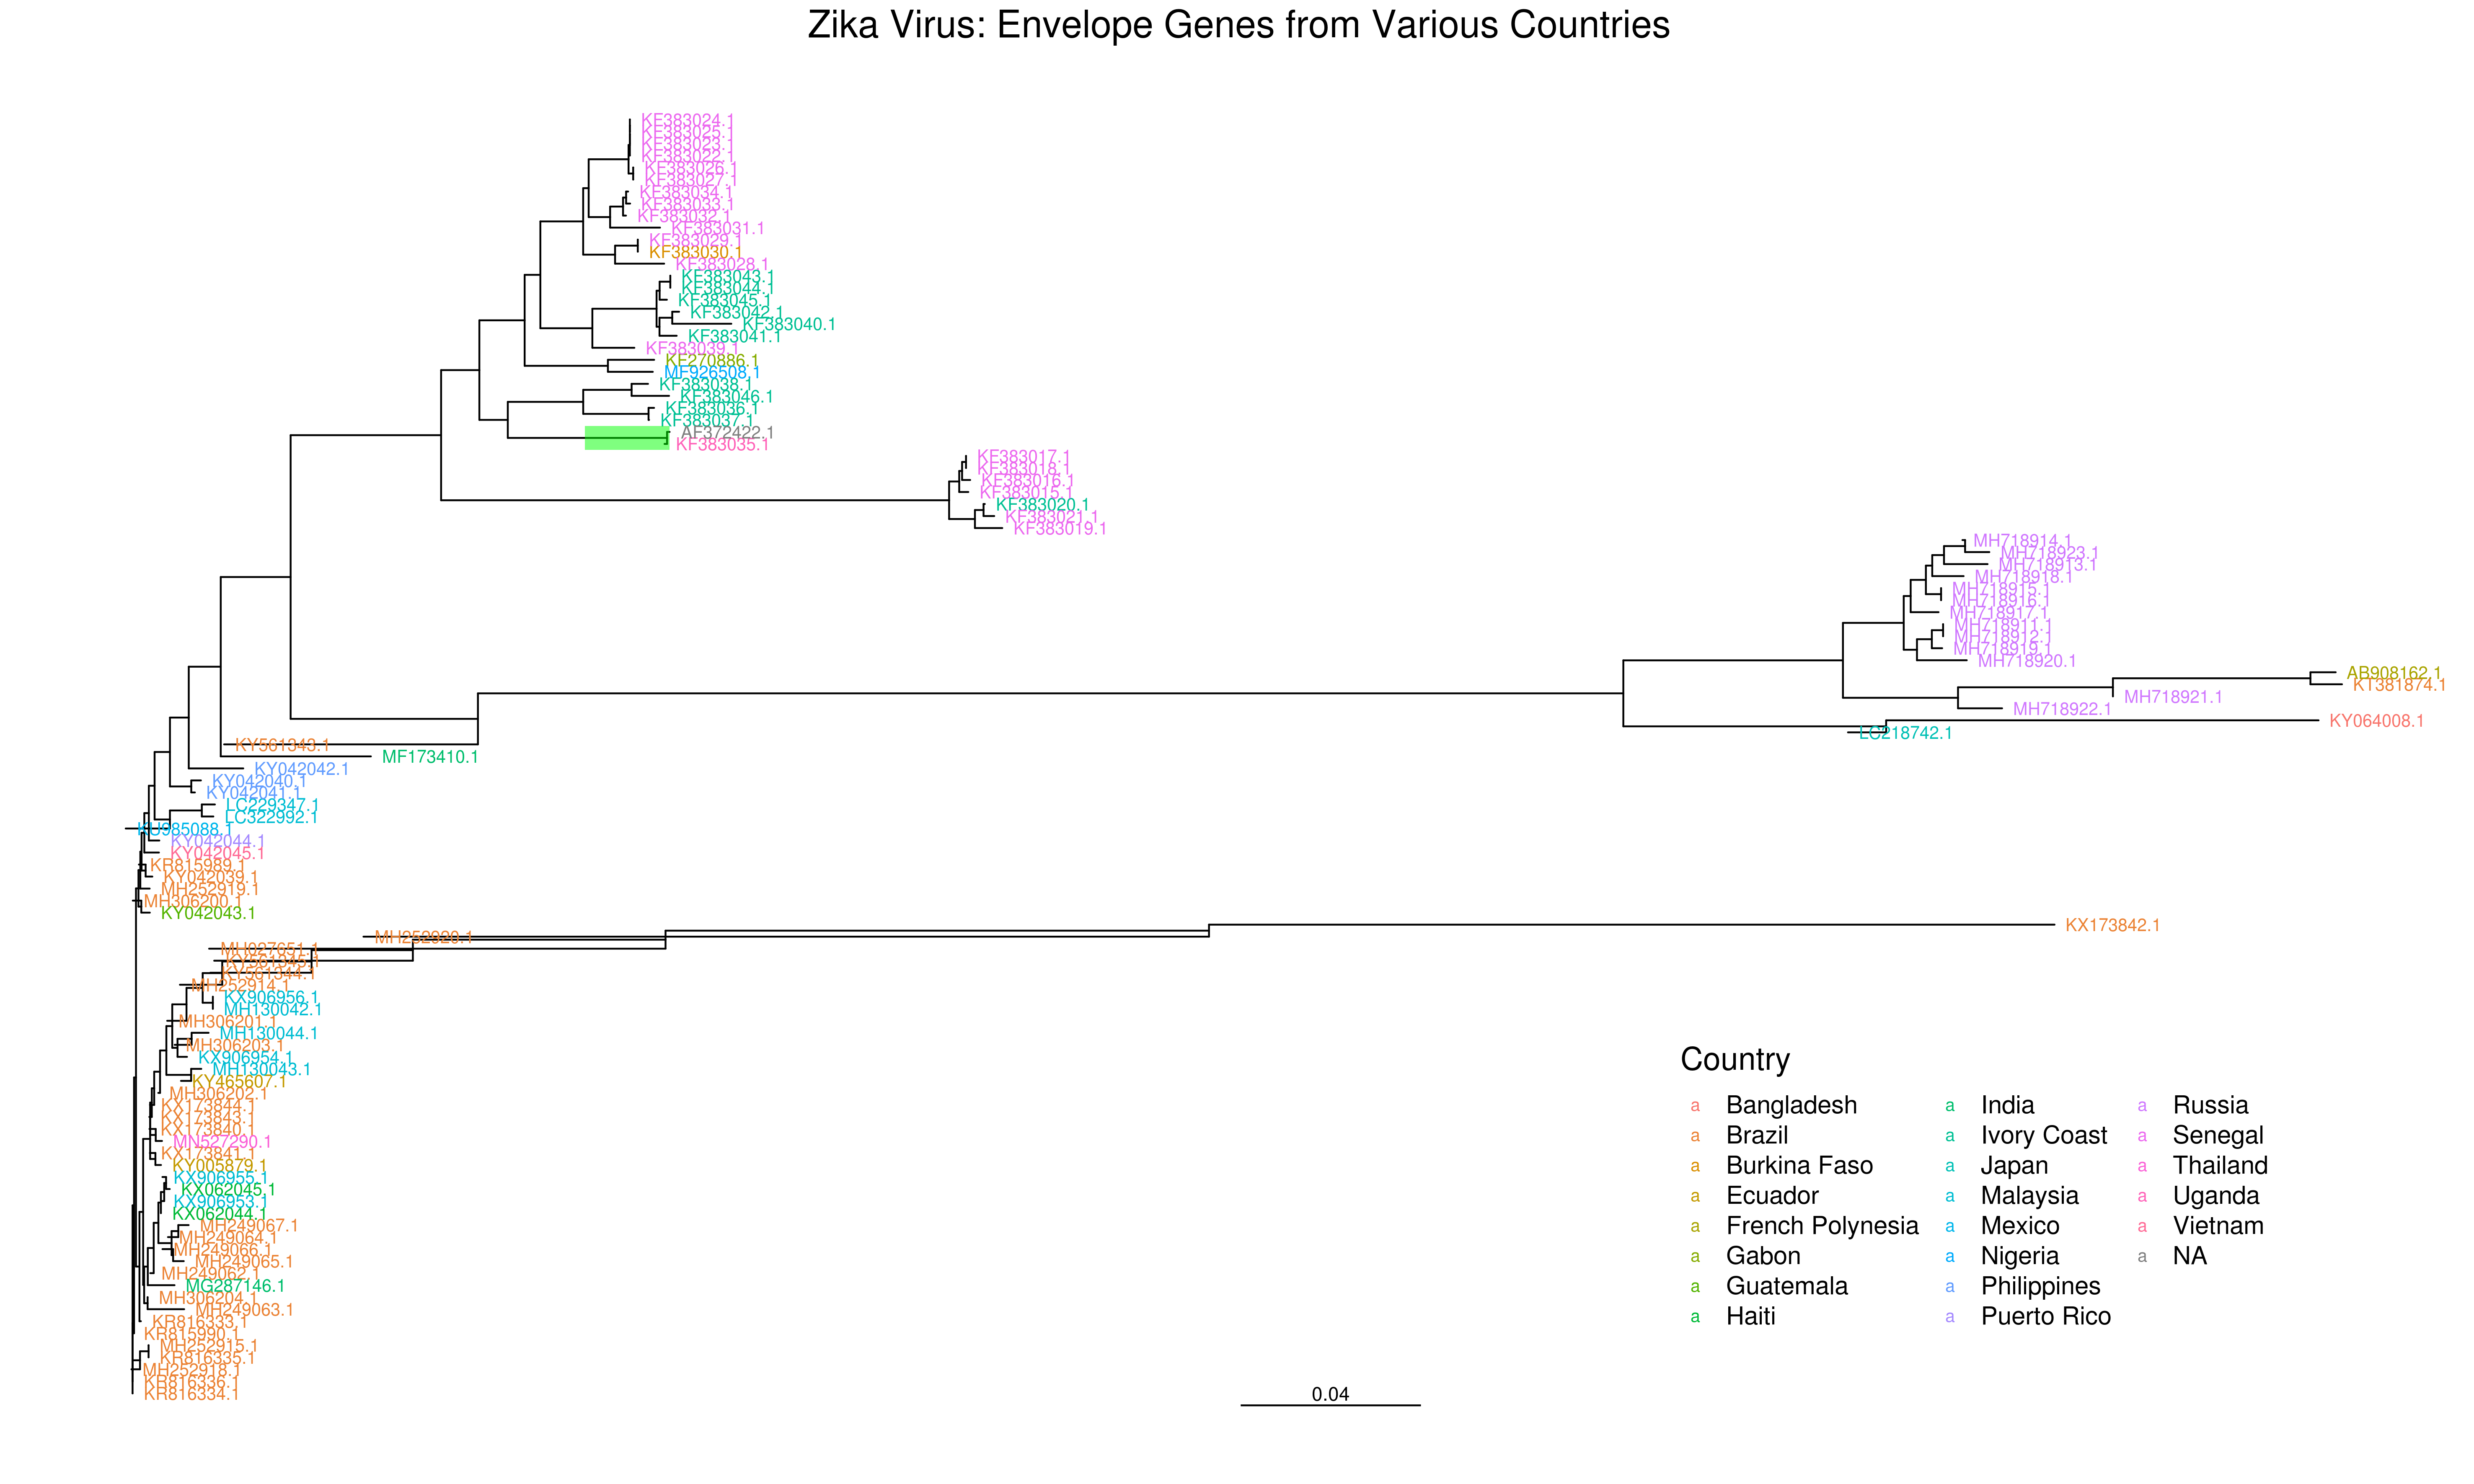

Source code (R):
library(tidytree)
library(tidyverse)
library(ggtree)
# library(ggrepel)


tree <- read.tree("case04_hw02_tree.nwk")

tree_tibble <- tidytree::as_tibble(tree)

metadata <- read_csv("case04_hw02_origins.csv", col_names = TRUE)

ggtree(tree) %<+% metadata + 
  geom_tiplab(aes(color=Country), size = 3.5) + 
  theme(legend.position = c(0.8,0.2),
        text = element_text(size =18),
        plot.title = element_text(hjust = 0.5)) + 
  geom_treescale() +
  guides(color=guide_legend(ncol=3)) +
  geom_cladelabel(node=49, label="top BLAST hit", colour = "red", fontsize = 4, offset=0.025, geom = "text") +
  ggtitle("Zika Virus: Envelope Genes from Various Countries")
 #  geom_text_repel(aes(label=node)) 
  # geom_cladelabel(node = 125, label = "Russia", offset = 0.08) +
  # geom_cladelabel(node = 140, label = "Senegal", offset = 0.08) +
# geom_cladelabel(node = 150, label = "Senegal", offset = 0.08) +
# ggtree(tree) + geom_tiplab(aes(fill=Country), colour = "black", geom="label")

ggsave("case04_hw02_tree.png", device = "png", width=50, height=30, units = "cm", dpi = 300)

ggsave("case04_hw02_tree.pdf", device = "pdf", width=50, height=30, units = "cm", dpi = 300)


